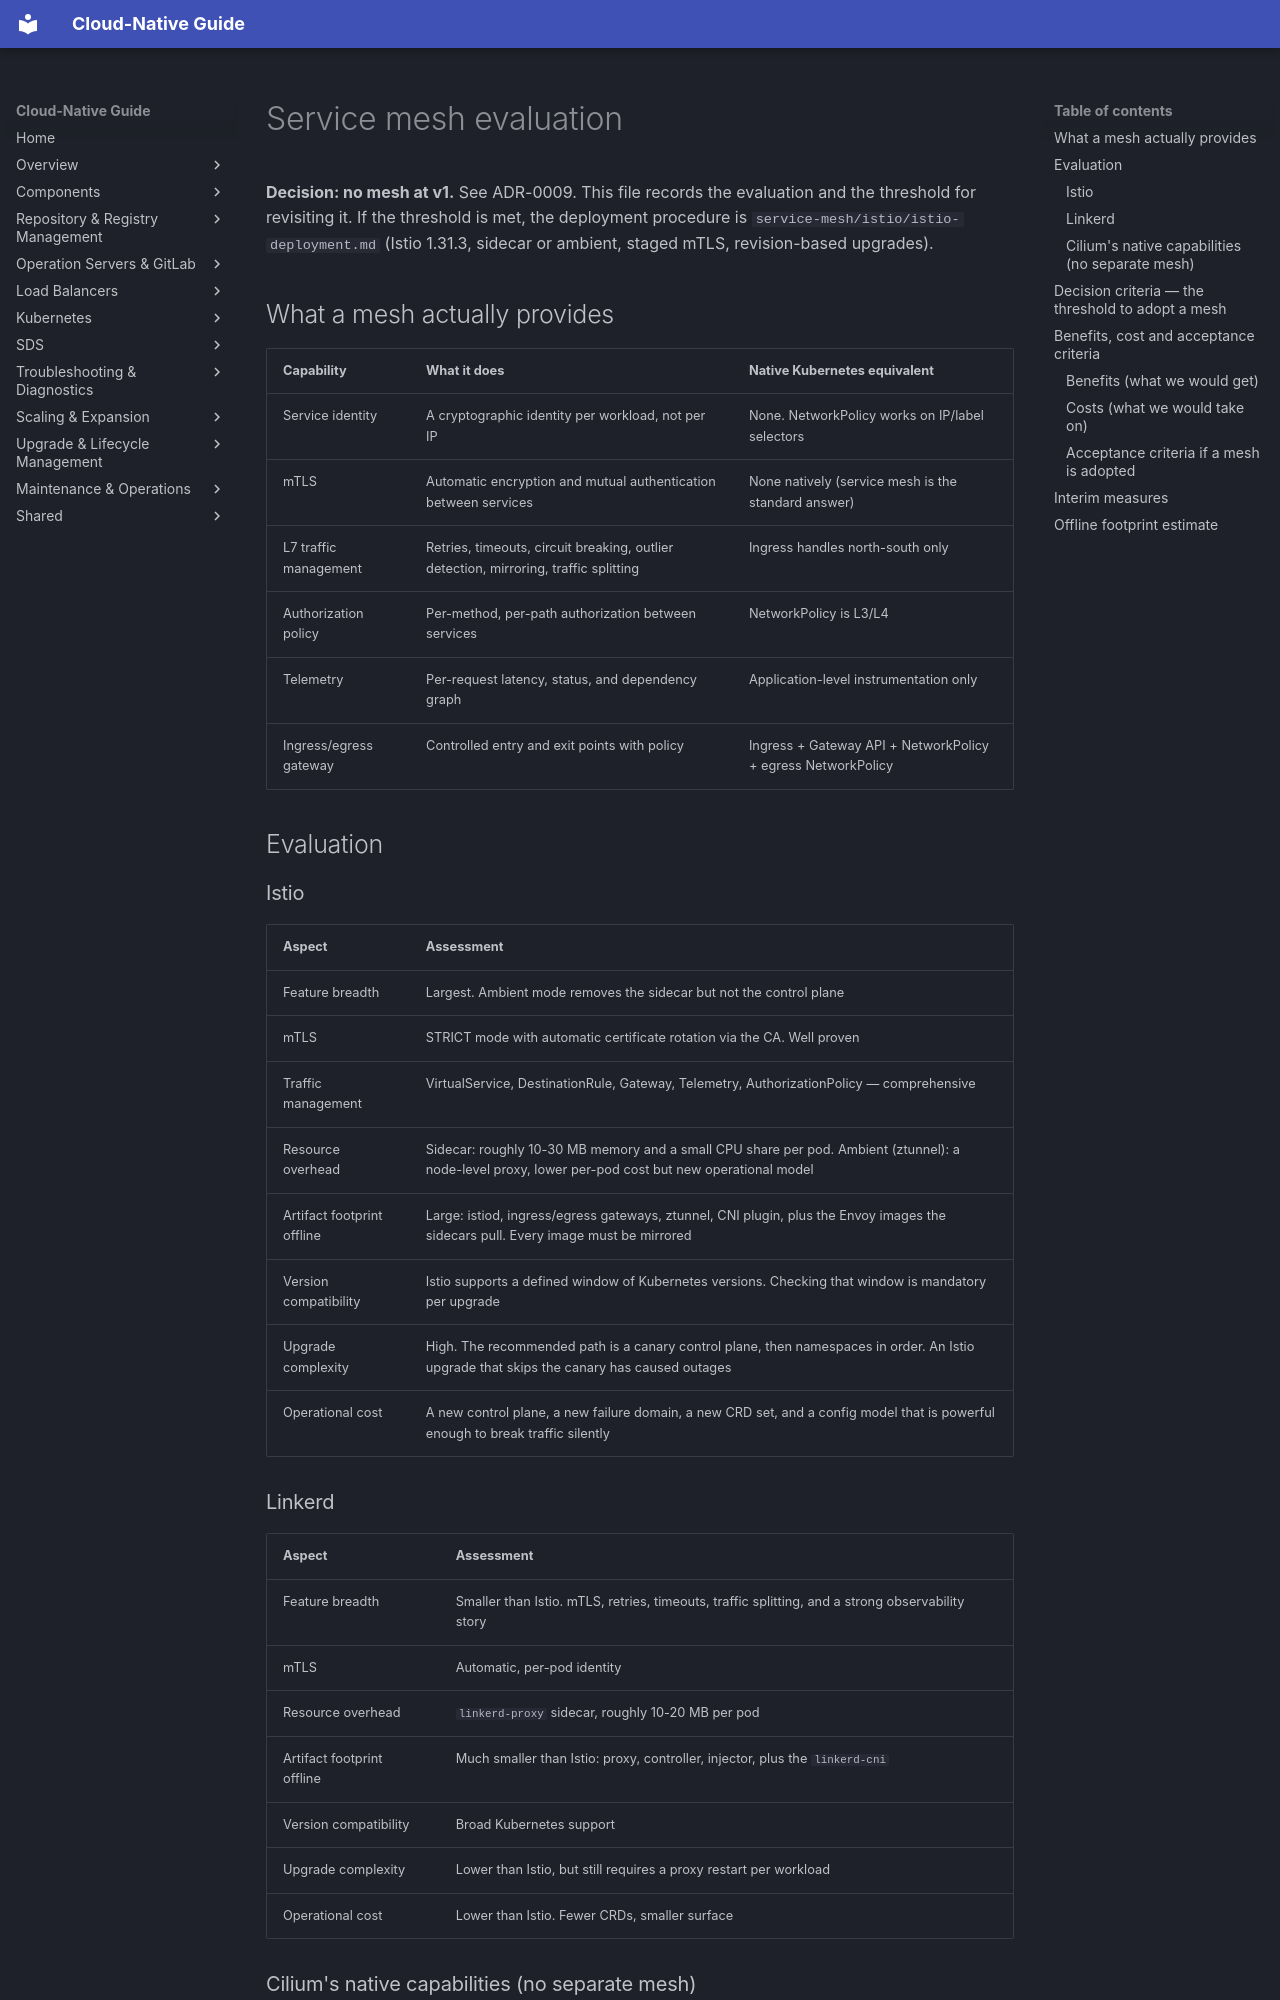

repository: DavoudTeimouri/cloud-native-guide · page: service-mesh/evaluation/index.html · generator: mkdocs

# Service mesh evaluation

**Decision: no mesh at v1.** See ADR-0009. This file records the evaluation and the threshold for revisiting it. If the threshold is met, the deployment procedure is `service-mesh/istio/istio-deployment.md` (Istio 1.31.3, sidecar or ambient, staged mTLS, revision-based upgrades).

## What a mesh actually provides

| Capability | What it does | Native Kubernetes equivalent |
|---|---|---|
| Service identity | A cryptographic identity per workload, not per IP | None. NetworkPolicy works on IP/label selectors |
| mTLS | Automatic encryption and mutual authentication between services | None natively (service mesh is the standard answer) |
| L7 traffic management | Retries, timeouts, circuit breaking, outlier detection, mirroring, traffic splitting | Ingress handles north-south only |
| Authorization policy | Per-method, per-path authorization between services | NetworkPolicy is L3/L4 |
| Telemetry | Per-request latency, status, and dependency graph | Application-level instrumentation only |
| Ingress/egress gateway | Controlled entry and exit points with policy | Ingress + Gateway API + NetworkPolicy + egress NetworkPolicy |

## Evaluation

### Istio

| Aspect | Assessment |
|---|---|
| Feature breadth | Largest. Ambient mode removes the sidecar but not the control plane |
| mTLS | STRICT mode with automatic certificate rotation via the CA. Well proven |
| Traffic management | VirtualService, DestinationRule, Gateway, Telemetry, AuthorizationPolicy — comprehensive |
| Resource overhead | Sidecar: roughly 10-30 MB memory and a small CPU share per pod. Ambient (ztunnel): a node-level proxy, lower per-pod cost but new operational model |
| Artifact footprint offline | Large: istiod, ingress/egress gateways, ztunnel, CNI plugin, plus the Envoy images the sidecars pull. Every image must be mirrored |
| Version compatibility | Istio supports a defined window of Kubernetes versions. Checking that window is mandatory per upgrade |
| Upgrade complexity | High. The recommended path is a canary control plane, then namespaces in order. An Istio upgrade that skips the canary has caused outages |
| Operational cost | A new control plane, a new failure domain, a new CRD set, and a config model that is powerful enough to break traffic silently |

### Linkerd

| Aspect | Assessment |
|---|---|
| Feature breadth | Smaller than Istio. mTLS, retries, timeouts, traffic splitting, and a strong observability story |
| mTLS | Automatic, per-pod identity |
| Resource overhead | `linkerd-proxy` sidecar, roughly 10-20 MB per pod |
| Artifact footprint offline | Much smaller than Istio: proxy, controller, injector, plus the `linkerd-cni` |
| Version compatibility | Broad Kubernetes support |
| Upgrade complexity | Lower than Istio, but still requires a proxy restart per workload |
| Operational cost | Lower than Istio. Fewer CRDs, smaller surface |
